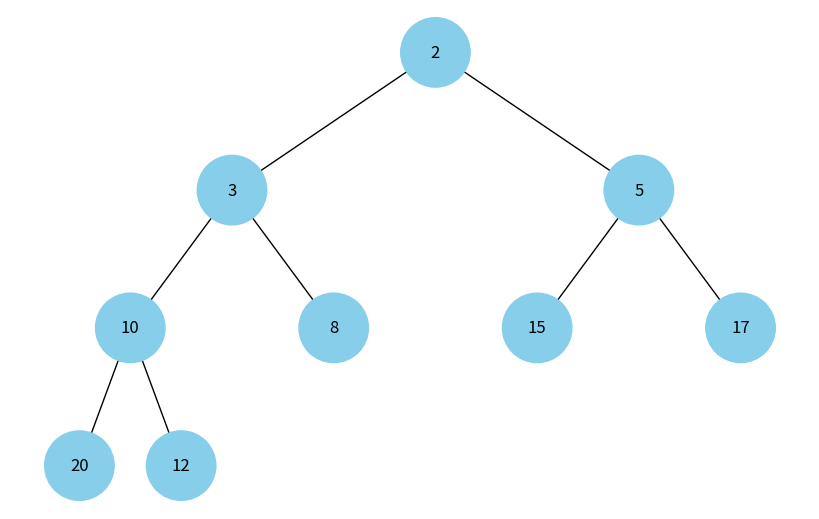
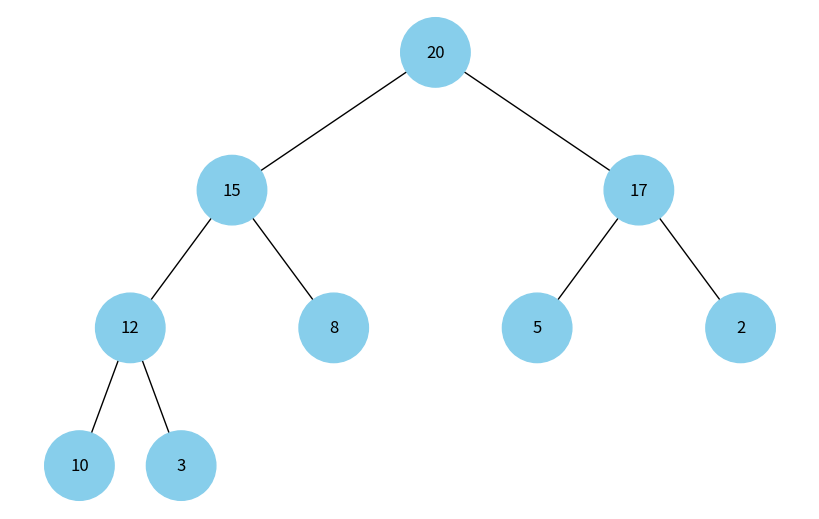

Write Python code to recreate these figures, in order.
import uuid
import heapq
import networkx as nx
import matplotlib.pyplot as plt


class Node:
    def __init__(self, key, color="skyblue"):
        self.left = None
        self.right = None
        self.val = key
        self.color = color
        self.id = str(uuid.uuid4())


def add_edges(graph, node, pos, x=0, y=0, layer=1):
    if node is not None:
        graph.add_node(node.id, color=node.color, label=node.val)
        if node.left:
            graph.add_edge(node.id, node.left.id)
            l = x - 1 / 2**layer
            pos[node.left.id] = (l, y - 1)
            add_edges(graph, node.left, pos, x=l, y=y - 1, layer=layer + 1)
        if node.right:
            graph.add_edge(node.id, node.right.id)
            r = x + 1 / 2**layer
            pos[node.right.id] = (r, y - 1)
            add_edges(graph, node.right, pos, x=r, y=y - 1, layer=layer + 1)
    return graph


def draw_tree(tree_root):
    tree = nx.DiGraph()
    pos = {tree_root.id: (0, 0)}
    tree = add_edges(tree, tree_root, pos)

    colors = [node[1]["color"] for node in tree.nodes(data=True)]
    labels = {node[0]: node[1]["label"] for node in tree.nodes(data=True)}

    plt.figure(figsize=(8, 5))
    nx.draw(tree, pos=pos, labels=labels, arrows=False, node_size=2500, node_color=colors)
    plt.show()


# 🔹 Функція перетворення у мін- або макс-купу
def heapify_array(arr, heap_type="min"):
    """
    Перетворює масив у мін-купу або макс-купу.

    :param arr: Вхідний масив чисел
    :param heap_type: "min" для мін-купи, "max" для макс-купи
    :return: Масив, який відповідає структурі купи
    """
    arr = arr[:]  # Копіюємо масив, щоб не змінювати оригінал
    if heap_type == "min":
        heapq.heapify(arr)  # Мін-купа (за замовчуванням)
    elif heap_type == "max":
        arr = [-x for x in arr]  # Перетворення у негативи для макс-купи
        heapq.heapify(arr)
        arr = [-x for x in arr]  # Повертаємо назад у позитивні значення
    return arr


# 🔹 Функція побудови бінарної купи з масиву
def build_heap(arr):
    n = len(arr)
    nodes = [Node(val) for val in arr]

    for i in range(n // 2):
        if 2 * i + 1 < n:
            nodes[i].left = nodes[2 * i + 1]
        if 2 * i + 2 < n:
            nodes[i].right = nodes[2 * i + 2]

    return nodes[0] if nodes else None


# 🔹 Приклади масивів
unsorted_array = [15, 3, 17, 20, 8, 5, 2, 10, 12]

# Мін-купа
min_heap_array = heapify_array(unsorted_array, "min")
min_heap_root = build_heap(min_heap_array)
print("Мін-купа:", min_heap_array)
draw_tree(min_heap_root)

# Макс-купа
max_heap_array = heapify_array(unsorted_array, "max")
max_heap_root = build_heap(max_heap_array)
print("Макс-купа:", max_heap_array)
draw_tree(max_heap_root)
